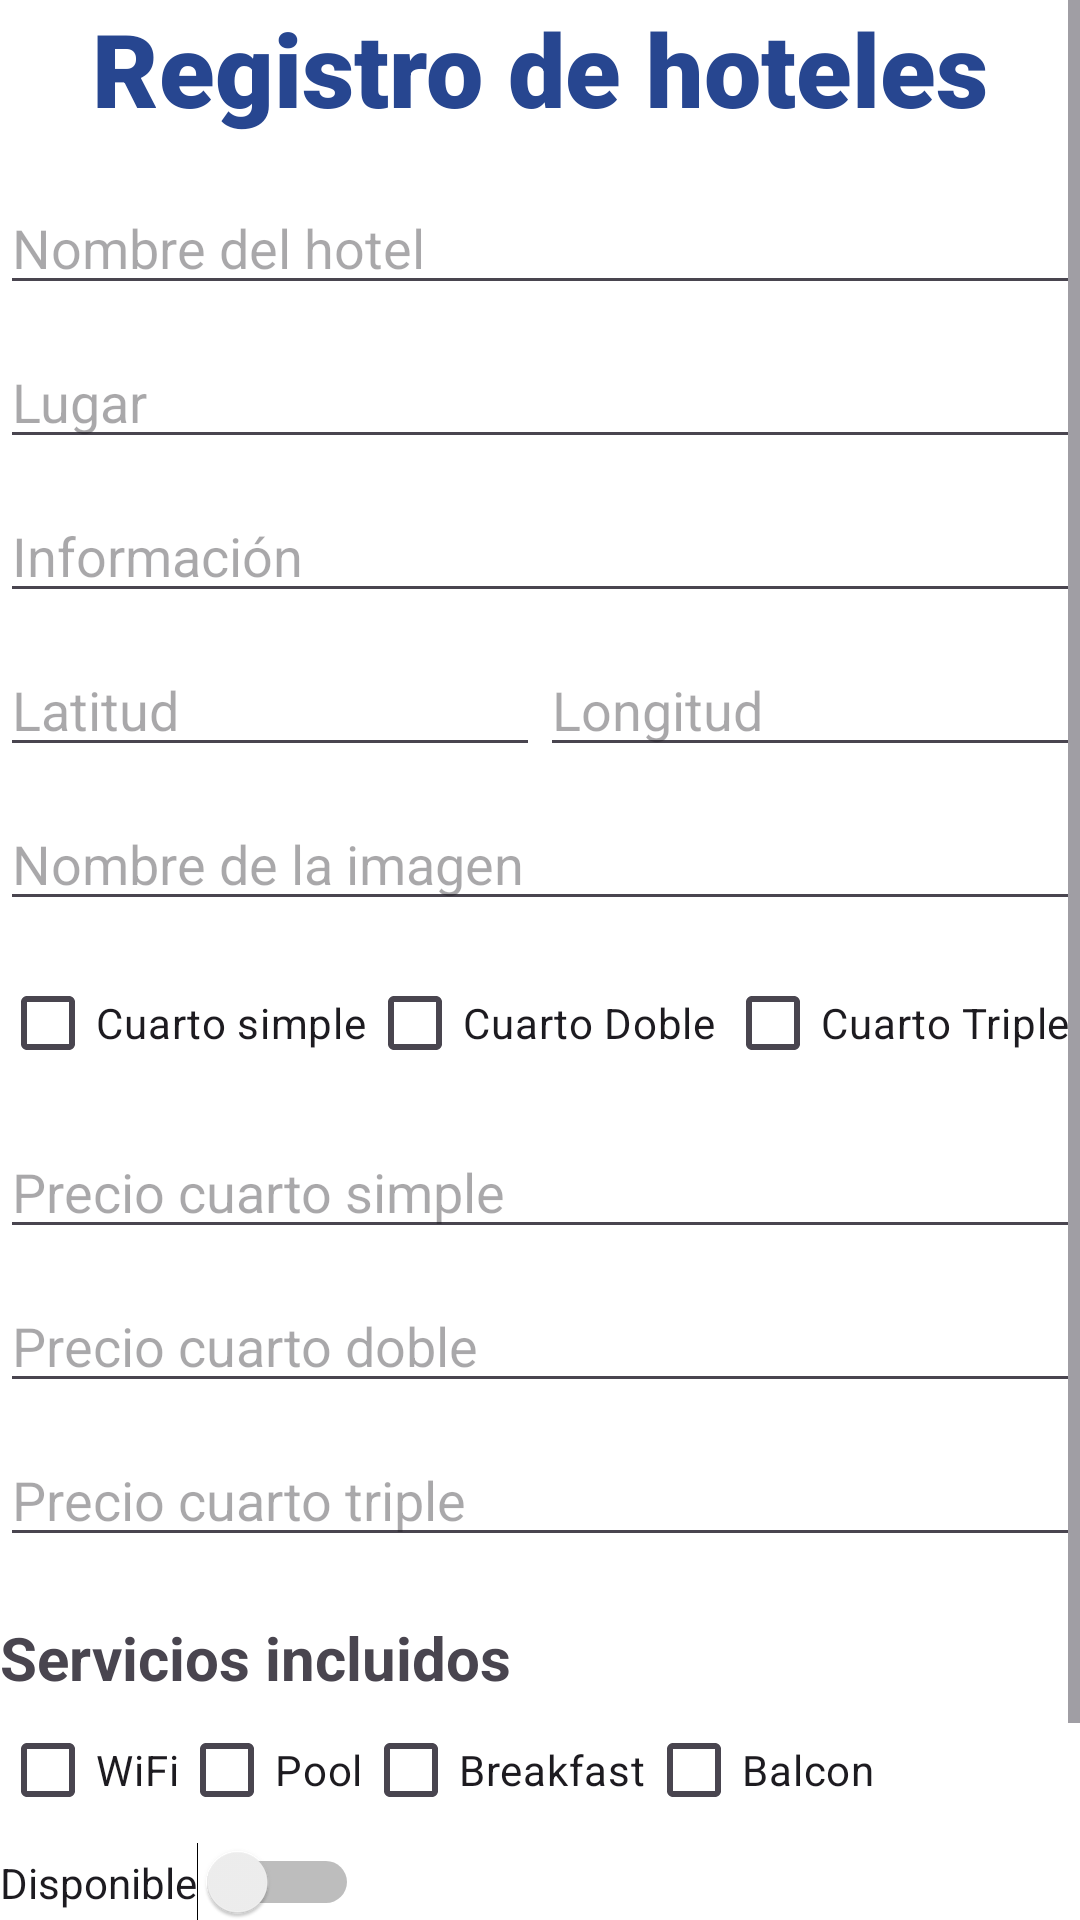

Write the Android layout XML for this screen, with the resource values it uses.
<!-- AndroidManifest.xml: application theme Theme.LuxeInn -->
<!-- res/layout/activity_registro_hotel.xml -->
<?xml version="1.0" encoding="utf-8"?>
<ScrollView xmlns:android="http://schemas.android.com/apk/res/android"
    xmlns:app="http://schemas.android.com/apk/res-auto"
    android:layout_width="match_parent"
    android:layout_height="match_parent"
    android:layout_marginLeft="16dp"
    android:layout_marginTop="60dp"
    android:layout_marginRight="16dp"
    android:layout_marginBottom="50dp"
    android:background="@color/white"
    >


    <LinearLayout
        android:layout_width="match_parent"
        android:layout_height="wrap_content"
        android:orientation="vertical">

        <TextView
            android:id="@+id/textView2"
            android:layout_width="match_parent"
            android:layout_height="wrap_content"
            android:layout_marginBottom="15dp"
            android:fontFamily="sans-serif-black"
            android:text="Registro de hoteles"
            android:textAlignment="center"
            android:textColor="@color/blue"
            android:textSize="34sp" />

        <EditText
            android:id="@+id/et_hotel_name"
            android:layout_width="match_parent"
            android:layout_height="wrap_content"
            android:layout_marginBottom="10dp"
            android:hint="Nombre del hotel" />

        <EditText
            android:id="@+id/et_hotel_location"
            android:layout_width="match_parent"
            android:layout_height="wrap_content"
            android:layout_marginBottom="10dp"
            android:hint="Lugar" />

        <EditText
            android:id="@+id/et_hotel_info"
            android:layout_width="match_parent"
            android:layout_height="wrap_content"
            android:layout_marginBottom="10dp"
            android:hint="Información"
            android:inputType="textMultiLine" />

        <LinearLayout
            android:layout_width="match_parent"
            android:layout_height="wrap_content"
            android:orientation="horizontal">

            <EditText
                android:id="@+id/et_latitude"
                android:layout_width="0dp"
                android:layout_height="wrap_content"
                android:layout_marginBottom="10dp"
                android:layout_weight="1"
                android:hint="Latitud" />

            <EditText
                android:id="@+id/et_longitude"
                android:layout_width="0dp"
                android:layout_height="wrap_content"
                android:layout_marginBottom="10dp"
                android:layout_weight="1"
                android:hint="Longitud" />

        </LinearLayout>

        <EditText
            android:id="@+id/et_image_name"
            android:layout_width="match_parent"
            android:layout_height="wrap_content"
            android:layout_marginBottom="10dp"
            android:ems="10"
            android:hint="Nombre de la imagen"
            android:inputType="text" />

        <LinearLayout
            android:layout_width="match_parent"
            android:layout_height="match_parent"
            android:orientation="horizontal">

            <CheckBox
                android:id="@+id/cb_single_room"
                android:layout_width="wrap_content"
                android:layout_height="wrap_content"
                android:layout_marginBottom="10dp"
                android:text="Cuarto simple" />

            <CheckBox
                android:id="@+id/cb_double_room"
                android:layout_width="wrap_content"
                android:layout_height="wrap_content"
                android:layout_marginBottom="10dp"
                android:layout_weight="1"
                android:text="Cuarto Doble" />

            <CheckBox
                android:id="@+id/cb_triple_room"
                android:layout_width="wrap_content"
                android:layout_height="wrap_content"
                android:layout_marginBottom="10dp"
                android:layout_weight="1"
                android:text="Cuarto Triple" />
        </LinearLayout>

        <EditText
            android:id="@+id/et_price_single"
            android:layout_width="match_parent"
            android:layout_height="wrap_content"
            android:layout_marginBottom="10dp"
            android:hint="Precio cuarto simple"
            android:inputType="numberDecimal" />

        

        <EditText
            android:id="@+id/et_price_double"
            android:layout_width="match_parent"
            android:layout_height="wrap_content"
            android:layout_marginBottom="10dp"
            android:hint="Precio cuarto doble"
            android:inputType="numberDecimal" />

        <EditText
            android:id="@+id/et_price_triple"
            android:layout_width="match_parent"
            android:layout_height="wrap_content"
            android:layout_marginBottom="10dp"
            android:hint="Precio cuarto triple"
            android:inputType="numberDecimal" />

        <TextView
            android:layout_width="wrap_content"
            android:layout_height="wrap_content"
            android:layout_marginTop="10dp"
            android:text="Servicios incluidos"
            android:textSize="20sp"
            android:textStyle="bold" />

        <LinearLayout
            android:layout_width="match_parent"
            android:layout_height="match_parent"
            android:orientation="horizontal">

            <CheckBox
                android:id="@+id/cb_wifi"
                android:layout_width="wrap_content"
                android:layout_height="wrap_content"
                android:text="WiFi" />

            <CheckBox
                android:id="@+id/cb_pool"
                android:layout_width="wrap_content"
                android:layout_height="wrap_content"
                android:text="Pool" />

            <CheckBox
                android:id="@+id/cb_breakfast"
                android:layout_width="wrap_content"
                android:layout_height="wrap_content"
                android:text="Breakfast" />

            <CheckBox
                android:id="@+id/cb_balcon"
                android:layout_width="wrap_content"
                android:layout_height="wrap_content"
                android:text="Balcon" />
        </LinearLayout>

        

        <Switch
            android:id="@+id/switch_availability"
            android:layout_width="wrap_content"
            android:layout_height="wrap_content"
            android:text="Disponible" />

        <LinearLayout
            android:id="@+id/linearLayout"
            android:layout_width="match_parent"
            android:layout_height="72dp"
            android:gravity="center"
            android:orientation="horizontal"
            app:layout_constraintBottom_toBottomOf="parent"
            app:layout_constraintEnd_toEndOf="parent"
            app:layout_constraintStart_toStartOf="parent"
            app:layout_constraintTop_toTopOf="parent"
            app:layout_constraintVertical_bias="0.675">

            <ImageButton
                android:id="@+id/btn_save"
                android:layout_width="70dp"
                android:layout_height="70dp"
                android:background="?attr/selectableItemBackgroundBorderless"
                android:contentDescription="Agregar"
                app:srcCompat="@android:drawable/ic_input_add" />

            <ImageButton
                android:id="@+id/btn_buscar"
                android:layout_width="70dp"
                android:layout_height="70dp"
                android:background="?attr/selectableItemBackgroundBorderless"
                android:contentDescription="Buscar"
                app:srcCompat="@android:drawable/ic_menu_search" />

            <ImageButton
                android:id="@+id/btn_edit"
                android:layout_width="70dp"
                android:layout_height="70dp"
                android:background="?attr/selectableItemBackgroundBorderless"
                android:contentDescription="Actualizar"
                app:srcCompat="@android:drawable/ic_menu_recent_history" />

            <ImageButton
                android:id="@+id/btn_delete"
                android:layout_width="70dp"
                android:layout_height="70dp"
                android:background="?attr/selectableItemBackgroundBorderless"
                android:contentDescription="Eliminar"
                app:srcCompat="@android:drawable/ic_menu_delete" />

        </LinearLayout>

    </LinearLayout>
</ScrollView>
<!-- resources referenced by this layout -->
<resources>
  <color name="blue">#274690</color>
  <color name="white">#FFFFFFFF</color>
  <style name="Theme.LuxeInn" parent="Base.Theme.LuxeInn" />
  <style name="Base.Theme.LuxeInn" parent="Theme.Material3.DayNight.NoActionBar">
          
          
      </style>
</resources>
